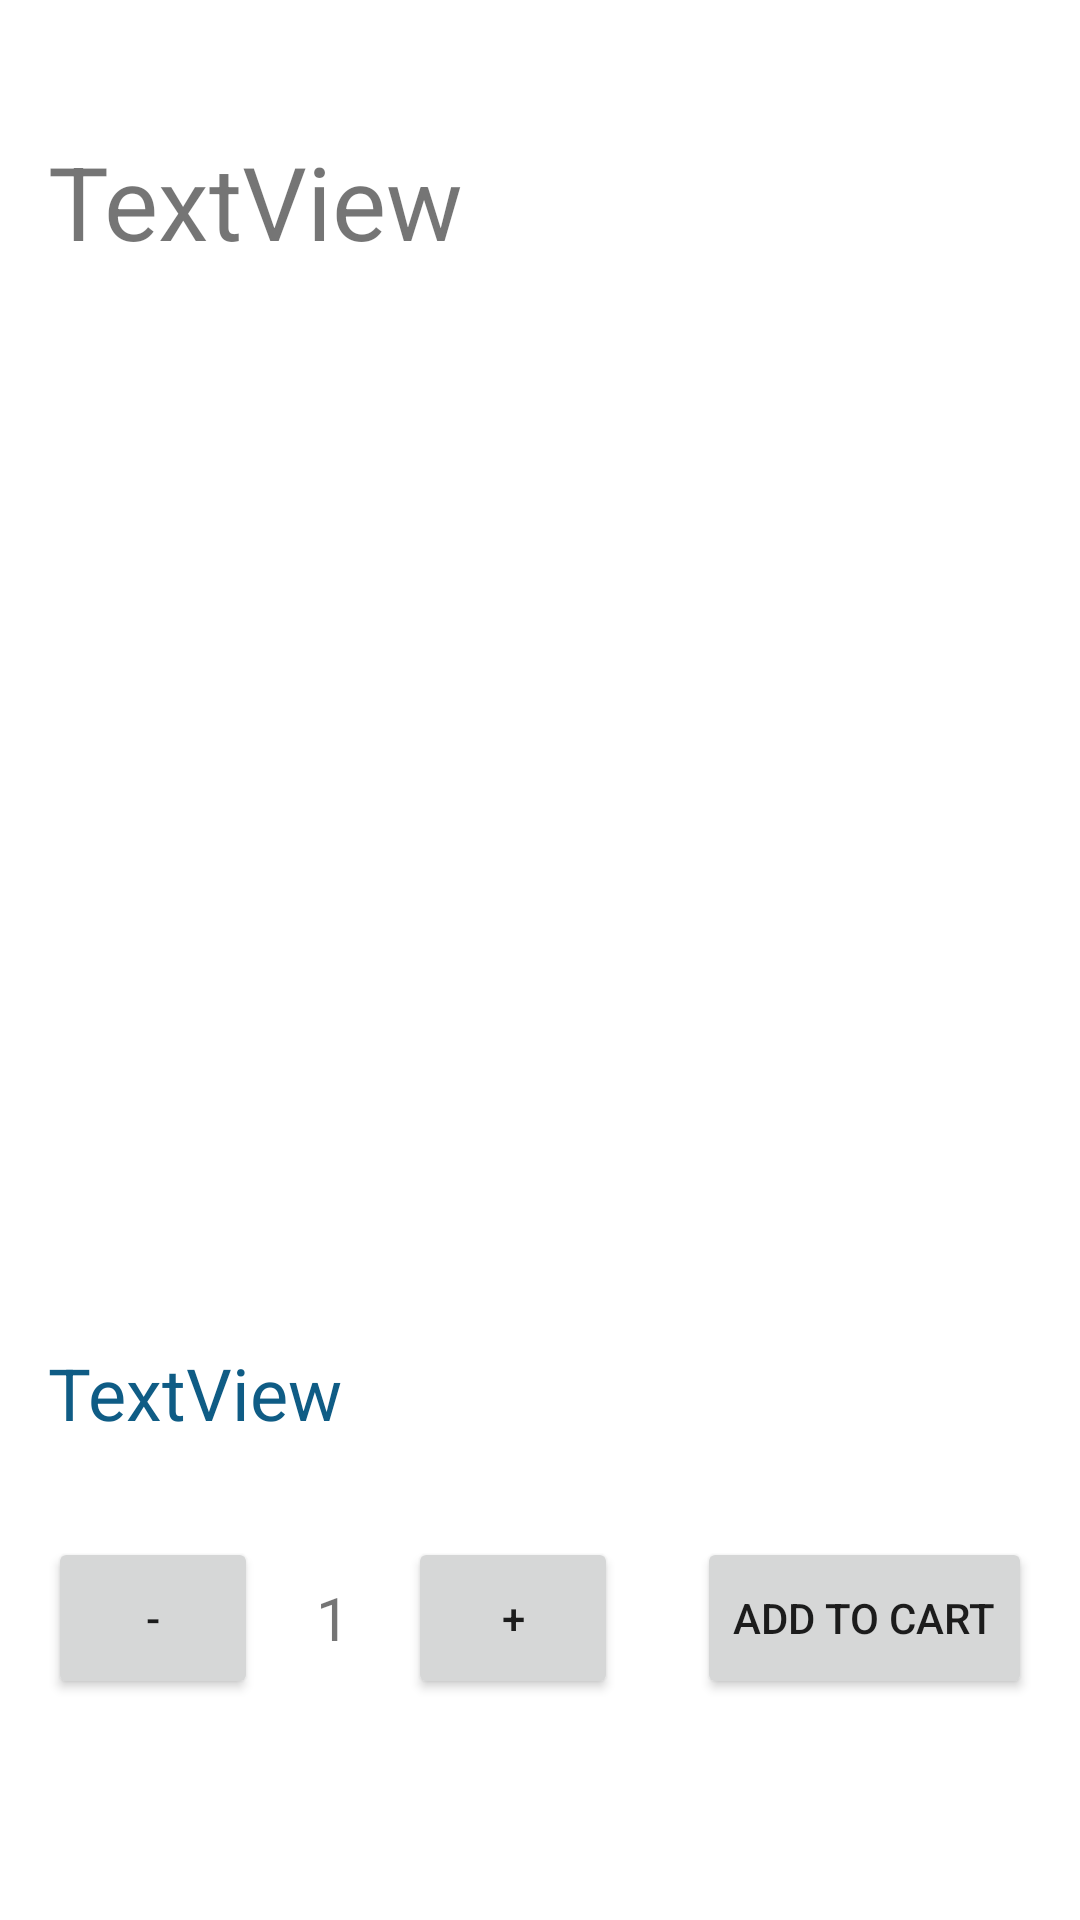

Here is an Android app screen rendered from its layout file. Give the layout XML and the strings, colors and styles it references.
<!-- AndroidManifest.xml: application theme Theme.Proyecto_final -->
<!-- res/layout/fragment_product_detail.xml -->
<?xml version="1.0" encoding="utf-8"?>
<androidx.constraintlayout.widget.ConstraintLayout xmlns:android="http://schemas.android.com/apk/res/android"
    xmlns:app="http://schemas.android.com/apk/res-auto"
    xmlns:tools="http://schemas.android.com/tools"
    android:id="@+id/constraintLayout"
    android:layout_width="match_parent"
    android:layout_height="match_parent"
    tools:context=".ui.product.ProductDetailFragment" >

    <TextView
        android:id="@+id/product_detail_description_textView"
        android:layout_width="0dp"
        android:layout_height="70dp"
        android:layout_marginStart="16dp"
        android:layout_marginTop="32dp"
        android:layout_marginEnd="16dp"
        android:gravity="center_vertical"
        android:singleLine="false"
        android:text="TextView"
        app:autoSizeMaxTextSize="34sp"
        app:autoSizeMinTextSize="16sp"
        app:autoSizeStepGranularity="2sp"
        app:autoSizeTextType="uniform"
        app:layout_constraintBottom_toTopOf="@+id/product_detail_viewPager"
        app:layout_constraintEnd_toEndOf="parent"
        app:layout_constraintStart_toStartOf="parent"
        app:layout_constraintTop_toTopOf="parent" />

    <androidx.viewpager2.widget.ViewPager2
        android:id="@+id/product_detail_viewPager"
        android:layout_width="0dp"
        android:layout_height="250dp"
        android:layout_marginStart="16dp"
        android:layout_marginTop="32dp"
        android:layout_marginEnd="16dp"
        android:src="@drawable/ic_image_not_found"
        app:layout_constraintEnd_toEndOf="parent"
        app:layout_constraintStart_toStartOf="parent"
        app:layout_constraintTop_toBottomOf="@+id/product_detail_description_textView" />


    <TextView
        android:id="@+id/product_detail_price"
        android:layout_width="0dp"
        android:layout_height="wrap_content"
        android:layout_marginStart="16dp"
        android:layout_marginTop="64dp"
        android:layout_marginEnd="16dp"
        android:text="TextView"
        android:textColor="#0F5C85"
        android:textSize="24sp"
        app:layout_constraintEnd_toEndOf="parent"
        app:layout_constraintHorizontal_bias="0.498"
        app:layout_constraintStart_toStartOf="parent"
        app:layout_constraintTop_toBottomOf="@+id/product_detail_viewPager" />

    <Button
        android:id="@+id/minus_qty_btn"
        android:layout_width="70dp"
        android:layout_height="54dp"
        android:layout_marginStart="16dp"
        android:layout_marginTop="32dp"
        android:text="-"
        app:cornerRadius="25dp"
        app:layout_constraintStart_toStartOf="parent"
        app:layout_constraintTop_toBottomOf="@+id/product_detail_price" />

    <Button
        android:id="@+id/plus_qty_btn"
        android:layout_width="70dp"
        android:layout_height="0dp"
        android:text="+"
        app:cornerRadius="25dp"
        app:layout_constraintBottom_toBottomOf="@+id/minus_qty_btn"
        app:layout_constraintStart_toEndOf="@+id/product_detail_cart_qty"
        app:layout_constraintTop_toTopOf="@+id/minus_qty_btn" />

    <TextView
        android:id="@+id/product_detail_cart_qty"
        android:layout_width="50dp"
        android:layout_height="0dp"
        android:gravity="center_horizontal|center_vertical"
        android:inputType="number"
        android:text="1"
        android:textSize="20sp"
        app:layout_constraintBottom_toBottomOf="@+id/minus_qty_btn"
        app:layout_constraintStart_toEndOf="@+id/minus_qty_btn"
        app:layout_constraintTop_toTopOf="@+id/minus_qty_btn" />

    <Button
        android:id="@+id/add_to_cart_btn"
        android:layout_width="wrap_content"
        android:layout_height="0dp"
        android:layout_marginEnd="16dp"
        android:text="add to cart"
        app:cornerRadius="25dp"
        app:layout_constraintBottom_toBottomOf="@+id/plus_qty_btn"
        app:layout_constraintEnd_toEndOf="parent"
        app:layout_constraintTop_toTopOf="@+id/plus_qty_btn" />

</androidx.constraintlayout.widget.ConstraintLayout>
<!-- resources referenced by this layout -->
<resources>
  <style name="Theme.Proyecto_final" parent="Theme.MaterialComponents.DayNight.DarkActionBar">
          
          <item name="colorPrimary">#0DB0FB</item>
          <item name="colorPrimaryVariant">#0B88C1</item>
          <item name="colorOnPrimary">@color/white</item>
          
          <item name="colorSecondary">#0DB0FB</item>
          <item name="colorSecondaryVariant">#0B88C1</item>
          <item name="colorOnSecondary">@color/black</item>
          
          <item name="android:statusBarColor" tools:targetApi="l">?attr/colorPrimaryVariant</item>
          
      </style>
  <!-- not gathered from this repository: default colours our renderer supplied (Android Studio template values) -->
  <color name="black">#FF000000</color>
  <color name="white">#FFFFFFFF</color>
</resources>
